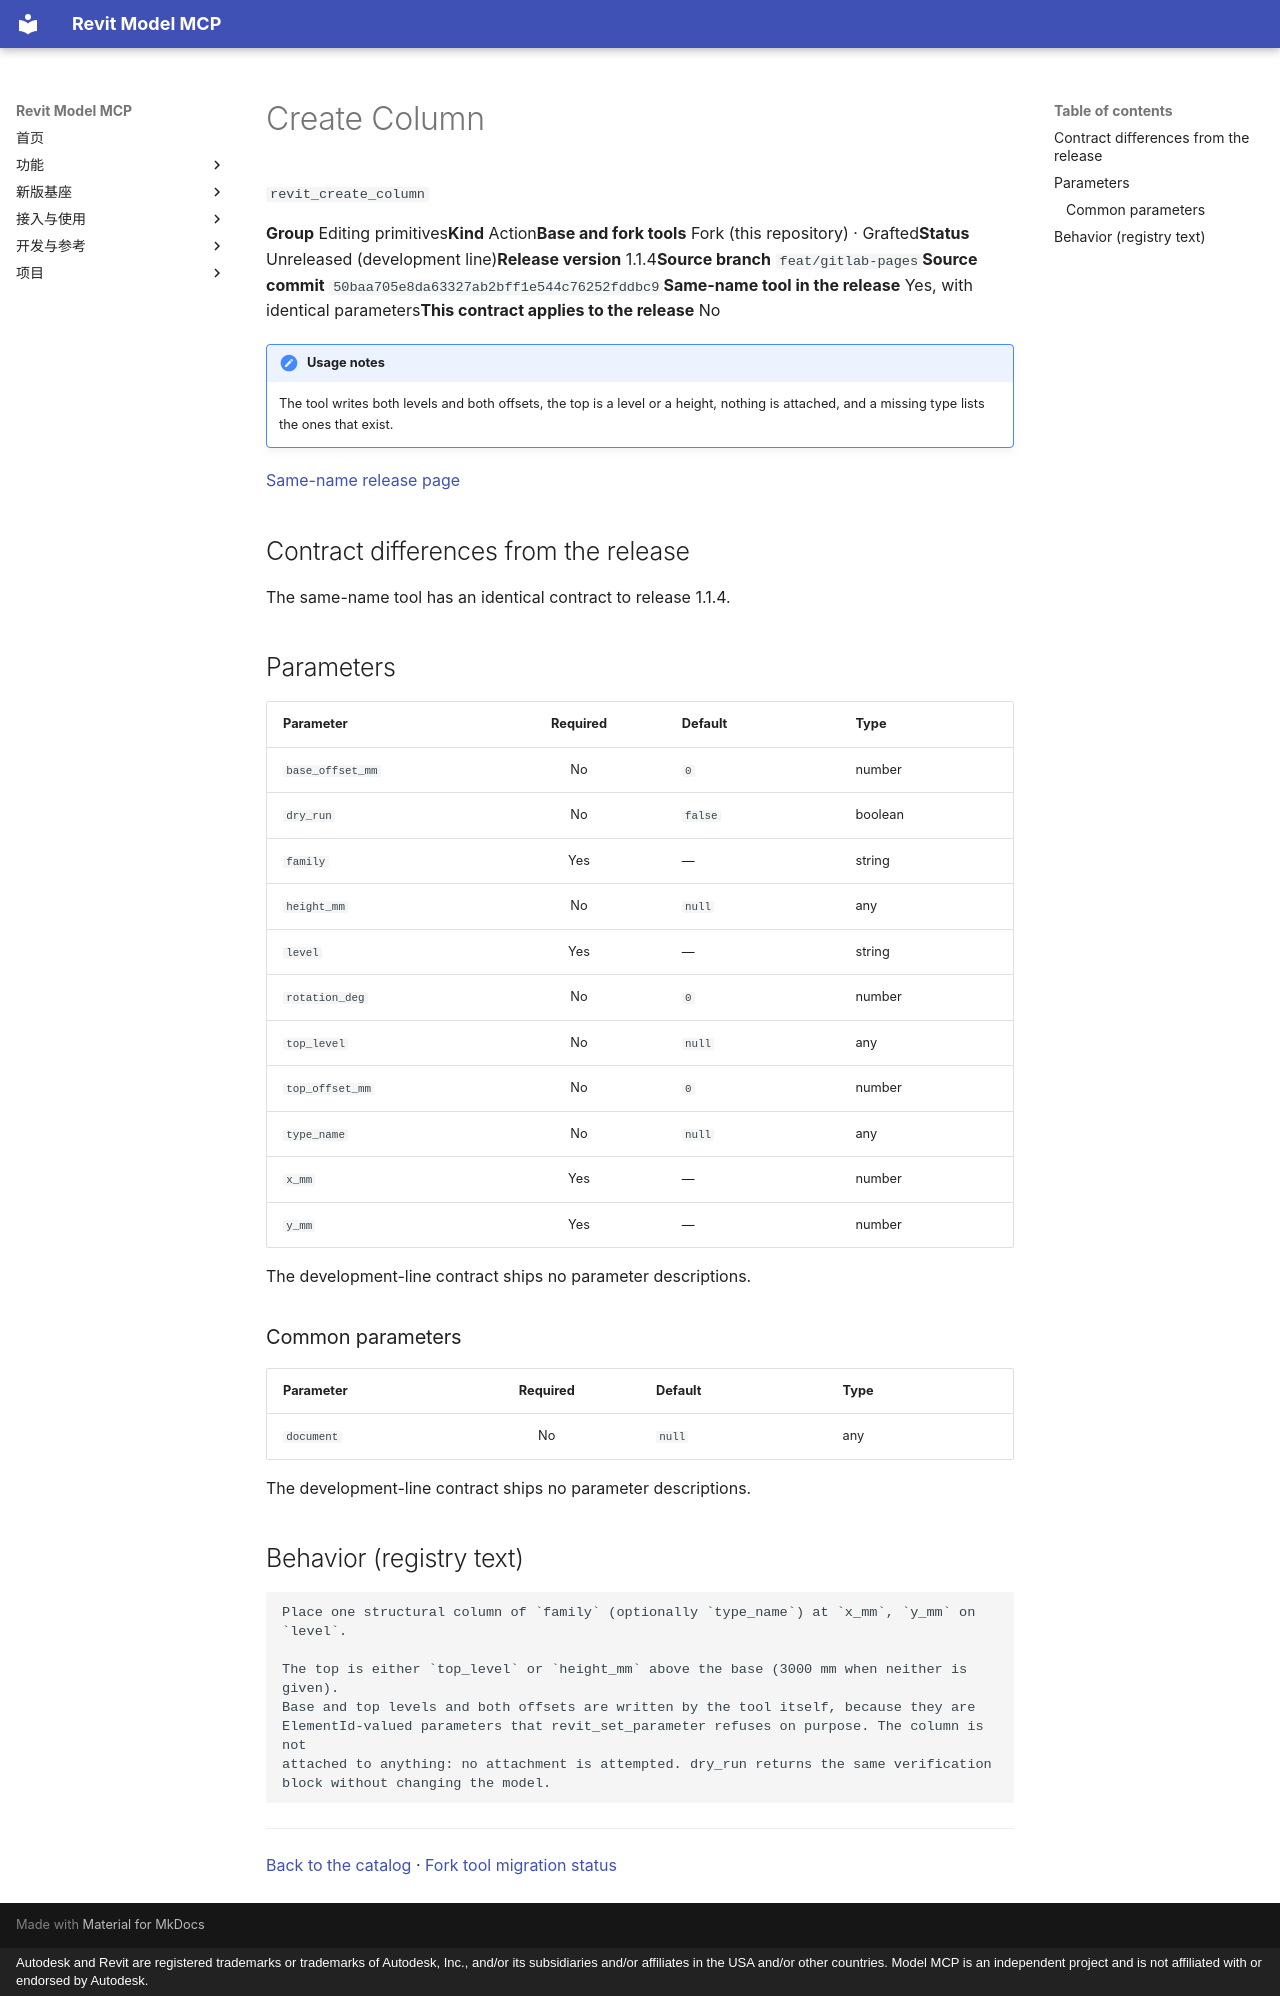

repository: vibe-bimer/smart-revit · page: platform/revit_create_column.en/index.html · generator: mkdocs · copyright: Autodesk and Revit are registered trademarks or trademarks of Autodesk, Inc., and/or its subsidiaries and/or affiliates in the USA and/or other countries. Model MCP is an independent project and is not affiliated with or endorsed by Autodesk.

---
description: "Place one structural column of `family` (optionally `type_name`) at `x_mm`, `y_mm` on `level`. The top is either `top_level` or `height_mm` above the base (3000 mm when neither is given). Base and top levels and both offsets are written by the tool itself, because they are ElementId-valued parameters that revit_set_parameter refuses on purpose. The column is not attached to anything: no attachment is attempted. dry_run returns the same verification block without changing the model."
---

# Create Column

`revit_create_column`

<p class="facts"><span><b>Group</b> Editing primitives</span><span><b>Kind</b> Action</span><span><b>Base and fork tools</b> Fork (this repository) · Grafted</span><span><b>Status</b> Unreleased (development line)</span><span><b>Release version</b> 1.1.4</span><span><b>Source branch</b> <code>feat/gitlab-pages</code></span><span><b>Source commit</b> <code>50baa705e8da63327ab2bff1e544c76252fddbc9</code></span><span><b>Same-name tool in the release</b> Yes, with identical parameters</span><span><b>This contract applies to the release</b> No</span></p>

!!! note "Usage notes"
    The tool writes both levels and both offsets, the top is a level or a height, nothing is attached, and a missing type lists the ones that exist.

[Same-name release page](../features/revit_create_column.md)

## Contract differences from the release {#contract-diff}

The same-name tool has an identical contract to release 1.1.4.

## Parameters {#parameters}

<div class="rmc-tablewrap" markdown="1">

| Parameter {scope=col} | Required {scope=col} | Default {scope=col} | Type {scope=col} |
| --- | :--: | --- | --- |
| `base_offset_mm` | No | `0` | number |
| `dry_run` | No | `false` | boolean |
| `family` | Yes | — | string |
| `height_mm` | No | `null` | any |
| `level` | Yes | — | string |
| `rotation_deg` | No | `0` | number |
| `top_level` | No | `null` | any |
| `top_offset_mm` | No | `0` | number |
| `type_name` | No | `null` | any |
| `x_mm` | Yes | — | number |
| `y_mm` | Yes | — | number |

</div>

The development-line contract ships no parameter descriptions.

### Common parameters {#common-parameters}

<div class="rmc-tablewrap" markdown="1">

| Parameter {scope=col} | Required {scope=col} | Default {scope=col} | Type {scope=col} |
| --- | :--: | --- | --- |
| `document` | No | `null` | any |

</div>

The development-line contract ships no parameter descriptions.

## Behavior (registry text) {#behavior}

```text
Place one structural column of `family` (optionally `type_name`) at `x_mm`, `y_mm` on `level`.

The top is either `top_level` or `height_mm` above the base (3000 mm when neither is given).
Base and top levels and both offsets are written by the tool itself, because they are
ElementId-valued parameters that revit_set_parameter refuses on purpose. The column is not
attached to anything: no attachment is attempted. dry_run returns the same verification
block without changing the model.
```

---

[Back to the catalog](index.md) · [Fork tool migration status](fork-tools.md)
